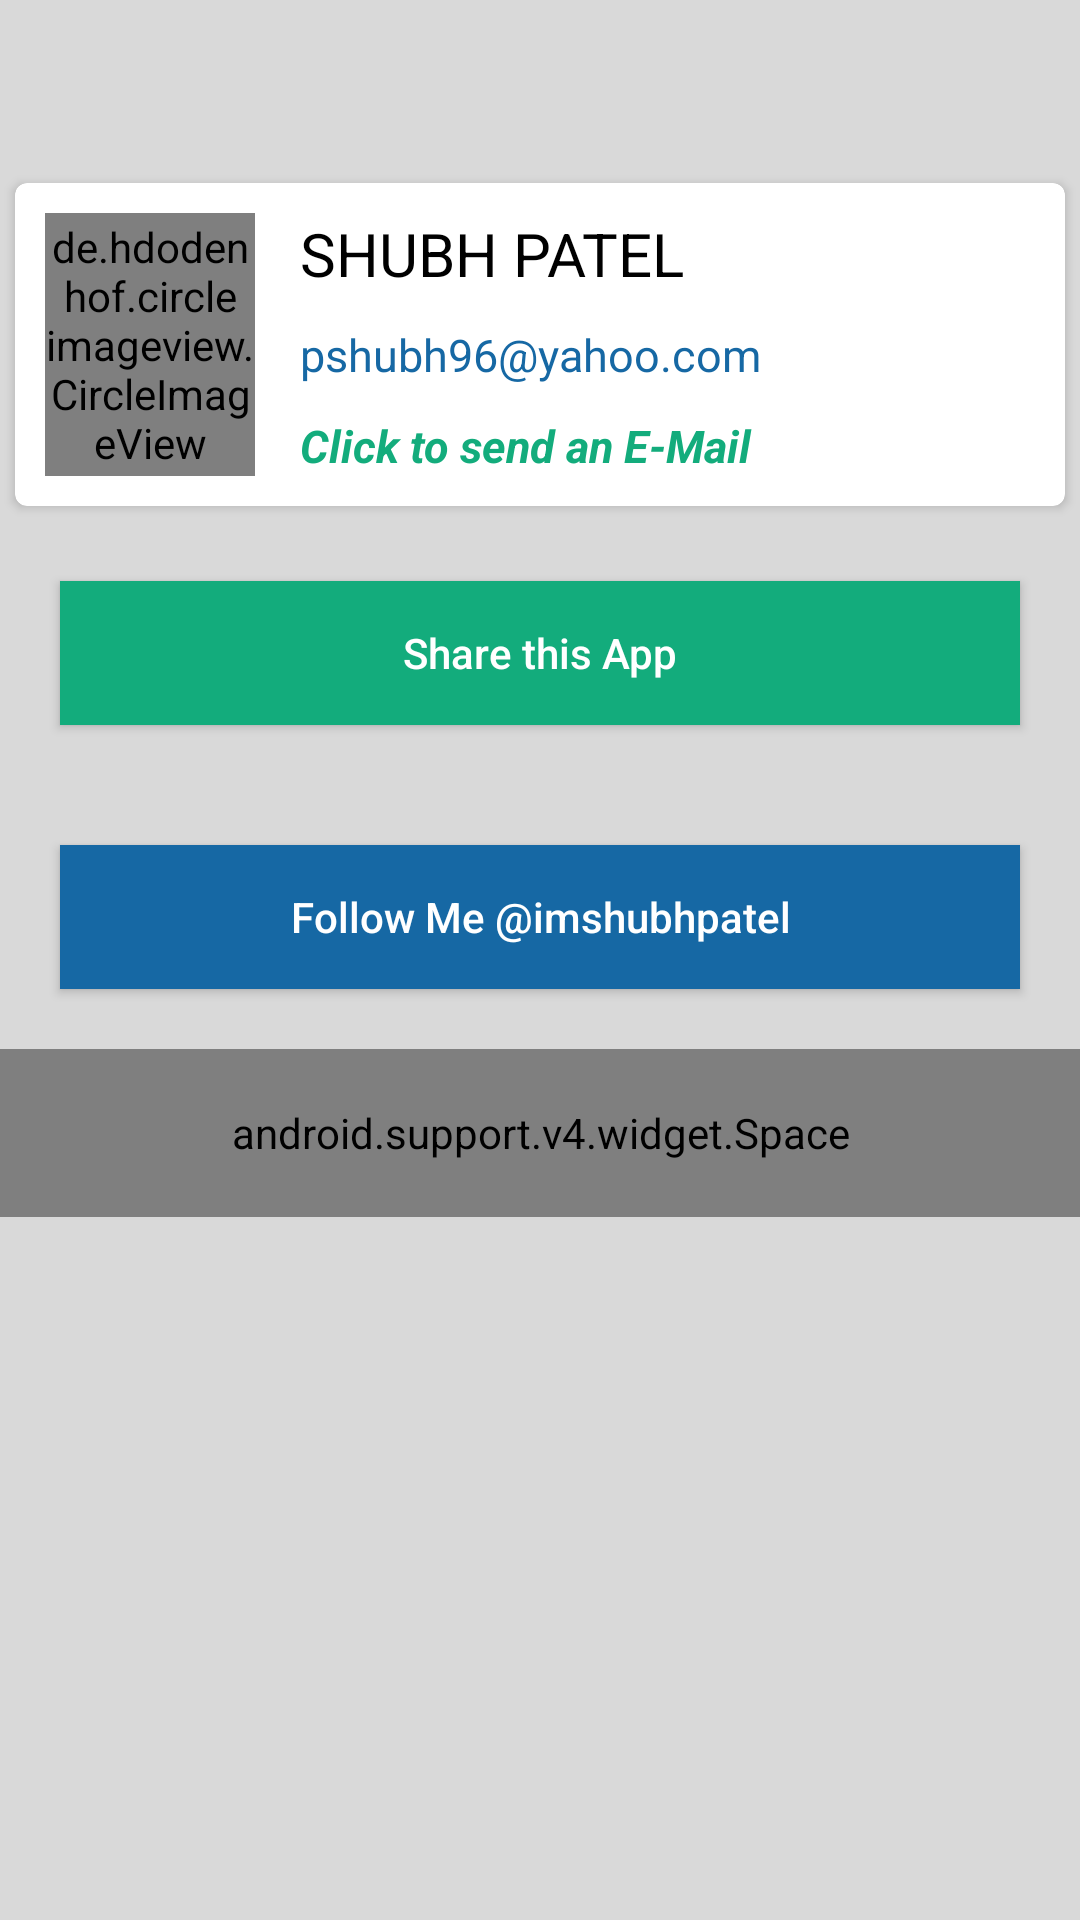

This screen was rendered from an Android layout file. Write that file and the resources it references.
<!-- AndroidManifest.xml: application theme MyMaterialTheme -->
<!-- res/layout/fragment_about.xml -->
<android.support.v4.widget.NestedScrollView
    xmlns:android="http://schemas.android.com/apk/res/android"
    xmlns:card_view="http://schemas.android.com/apk/res-auto"
    android:layout_width="match_parent"
    android:layout_height="match_parent"
    android:background="@color/windowBackground">
<LinearLayout xmlns:android="http://schemas.android.com/apk/res/android"
    android:layout_height="match_parent"
    android:layout_width="match_parent"
    xmlns:card_view="http://schemas.android.com/apk/res-auto"
    android:id="@+id/layout_settings"
    android:orientation="vertical"
    android:layout_marginTop="?attr/actionBarSize"

    android:contextClickable="true">


    <android.support.v7.widget.CardView
        android:layout_width="match_parent"
        android:layout_height="wrap_content"
        android:layout_margin="@dimen/card_margin"
        android:elevation="3dp"
        android:id="@+id/card_shubh"
        android:clickable="true"
        card_view:cardPreventCornerOverlap="false"
        card_view:cardCornerRadius="@dimen/card_album_radius">

        <LinearLayout
            android:layout_width="match_parent"
            android:layout_height="wrap_content"
            android:orientation="horizontal"
            android:layout_margin="10dp">

            <de.hdodenhof.circleimageview.CircleImageView
                android:id="@+id/shubh_dp"
                android:layout_width="70dp"
                android:layout_height="match_parent"
                android:src="@drawable/ic_account_circle_black_24dp"/>
            <LinearLayout
                android:layout_width="match_parent"
                android:layout_height="wrap_content"
                android:orientation="vertical"
                android:layout_marginLeft="15dp"
                android:layout_weight="1">

                <TextView
                    android:layout_width="wrap_content"
                    android:layout_height="wrap_content"
                    android:textColor="@android:color/black"
                    android:text="SHUBH PATEL"
                    android:layout_marginBottom="10dp"
                    android:textSize="@dimen/Text_Mid" />

                <TextView
                    android:textSize="@dimen/Text_Small"
                    android:text="pshubh96@yahoo.com"
                    android:layout_marginBottom="10dp"
                    android:textColor="@color/colorPrimary"
                    android:layout_width="wrap_content"
                    android:layout_height="wrap_content" />

                <TextView
                    android:text="@string/click_to_email"
                    android:textColor="@color/colorAccent"
                    android:textStyle="italic|bold"
                    android:textSize="@dimen/Text_Small"
                    android:layout_width="wrap_content"
                    android:layout_height="wrap_content" />

            </LinearLayout>

        </LinearLayout>

    </android.support.v7.widget.CardView>

    <android.support.v7.widget.CardView
        android:layout_width="match_parent"
        android:layout_height="wrap_content"
        android:layout_margin="@dimen/card_margin"
        android:elevation="3dp"
        android:id="@+id/card_sid"
        android:visibility="gone"
        android:clickable="true"
        card_view:cardPreventCornerOverlap="false"
        card_view:cardCornerRadius="@dimen/card_album_radius">

        <LinearLayout
            android:layout_width="match_parent"
            android:layout_height="wrap_content"
            android:orientation="horizontal"
            android:layout_margin="10dp">

            <de.hdodenhof.circleimageview.CircleImageView
                android:id="@+id/sid_dp"
                android:layout_width="70dp"
                android:layout_height="match_parent"
                android:src="@drawable/ic_account_circle_black_24dp"/>
            <LinearLayout
                android:layout_width="match_parent"
                android:layout_height="wrap_content"
                android:orientation="vertical"
                android:layout_marginLeft="15dp"
                android:layout_weight="1">

                <TextView
                    android:layout_width="wrap_content"
                    android:layout_height="wrap_content"
                    android:textColor="@android:color/black"
                    android:text="SIDDHARTH NAYAK"
                    android:layout_marginBottom="10dp"
                    android:textSize="@dimen/Text_Mid" />

                <TextView
                    android:textSize="@dimen/Text_Small"
                    android:text="siddh.nayak@gmail.com "
                    android:layout_marginBottom="10dp"
                    android:textColor="@color/colorPrimary"
                    android:layout_width="wrap_content"
                    android:layout_height="wrap_content" />

                <TextView
                    android:text="@string/click_to_email"
                    android:textColor="@color/colorAccent"
                    android:textStyle="italic|bold"
                    android:textSize="@dimen/Text_Small"
                    android:layout_width="wrap_content"
                    android:layout_height="wrap_content" />

            </LinearLayout>

        </LinearLayout>

    </android.support.v7.widget.CardView>

    <android.support.v7.widget.AppCompatButton
        android:id="@+id/btn_share_app"
        android:layout_width="match_parent"
        android:layout_height="wrap_content"
        android:layout_margin="20dp"
        android:background="@color/colorAccent"
        android:textAllCaps="false"
        android:text="@string/share_app"
        android:textColor="@android:color/white" />

    <android.support.v7.widget.AppCompatButton
        android:id="@+id/btn_followme"
        android:layout_width="match_parent"
        android:layout_height="wrap_content"
        android:layout_margin="20dp"
        android:background="@color/colorPrimary"
        android:textAllCaps="false"
        android:text="@string/follow_me"
        android:textColor="@android:color/white" />
    
    <android.support.v4.widget.Space
        android:layout_width="match_parent"
        android:layout_height="?attr/actionBarSize" />

</LinearLayout>
    </android.support.v4.widget.NestedScrollView>
<!-- resources referenced by this layout -->
<resources>
  <color name="colorAccent">#13ac7c</color>
  <color name="colorPrimary">#1668a4</color>
  <color name="windowBackground">#d9d9d9</color>
  <dimen name="Text_Mid">20dp</dimen>
  <dimen name="Text_Small">15dp</dimen>
  <dimen name="card_album_radius">4dp</dimen>
  <dimen name="card_margin">5dp</dimen>
  <string name="click_to_email">Click to send an E-Mail</string>
  <string name="follow_me">Follow Me  @imshubhpatel</string>
  <string name="share_app">Share this App</string>
  <style name="MyMaterialTheme" parent="MyMaterialTheme.Base">
  
      </style>
  <style name="MyMaterialTheme.Base" parent="Theme.AppCompat.Light.DarkActionBar">
          <item name="windowNoTitle">true</item>
          <item name="windowActionBar">false</item>
          <item name="colorPrimary">@color/colorPrimary</item>
          <item name="colorPrimaryDark">@color/colorPrimaryDark</item>
          <item name="colorAccent">@color/colorAccent</item>
      </style>
  <color name="colorPrimaryDark">#125688</color>
</resources>
